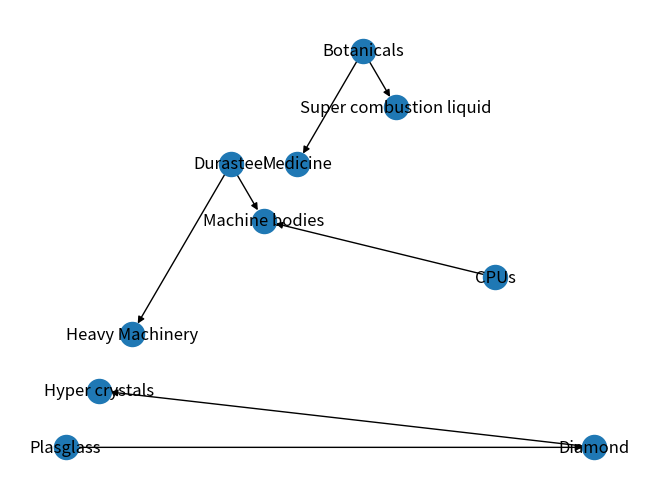

Write the Python code that produced this figure.
import matplotlib.pyplot as plt
import networkx as nx
G = nx.DiGraph()

G.add_edge('Plasglass', 'Diamond')
G.add_edge('Diamond', 'Hyper crystals')

G.add_edge('Durasteel', 'Heavy Machinery', weight=3)
G.add_edge('Durasteel', 'Machine bodies', weight=4)
G.add_edge('CPUs', 'Machine bodies', weight=4)

G.add_edge('Botanicals', 'Super combustion liquid')
G.add_edge('Botanicals', 'Medicine')

nx.draw_planar(G, with_labels=True)
plt.show()
